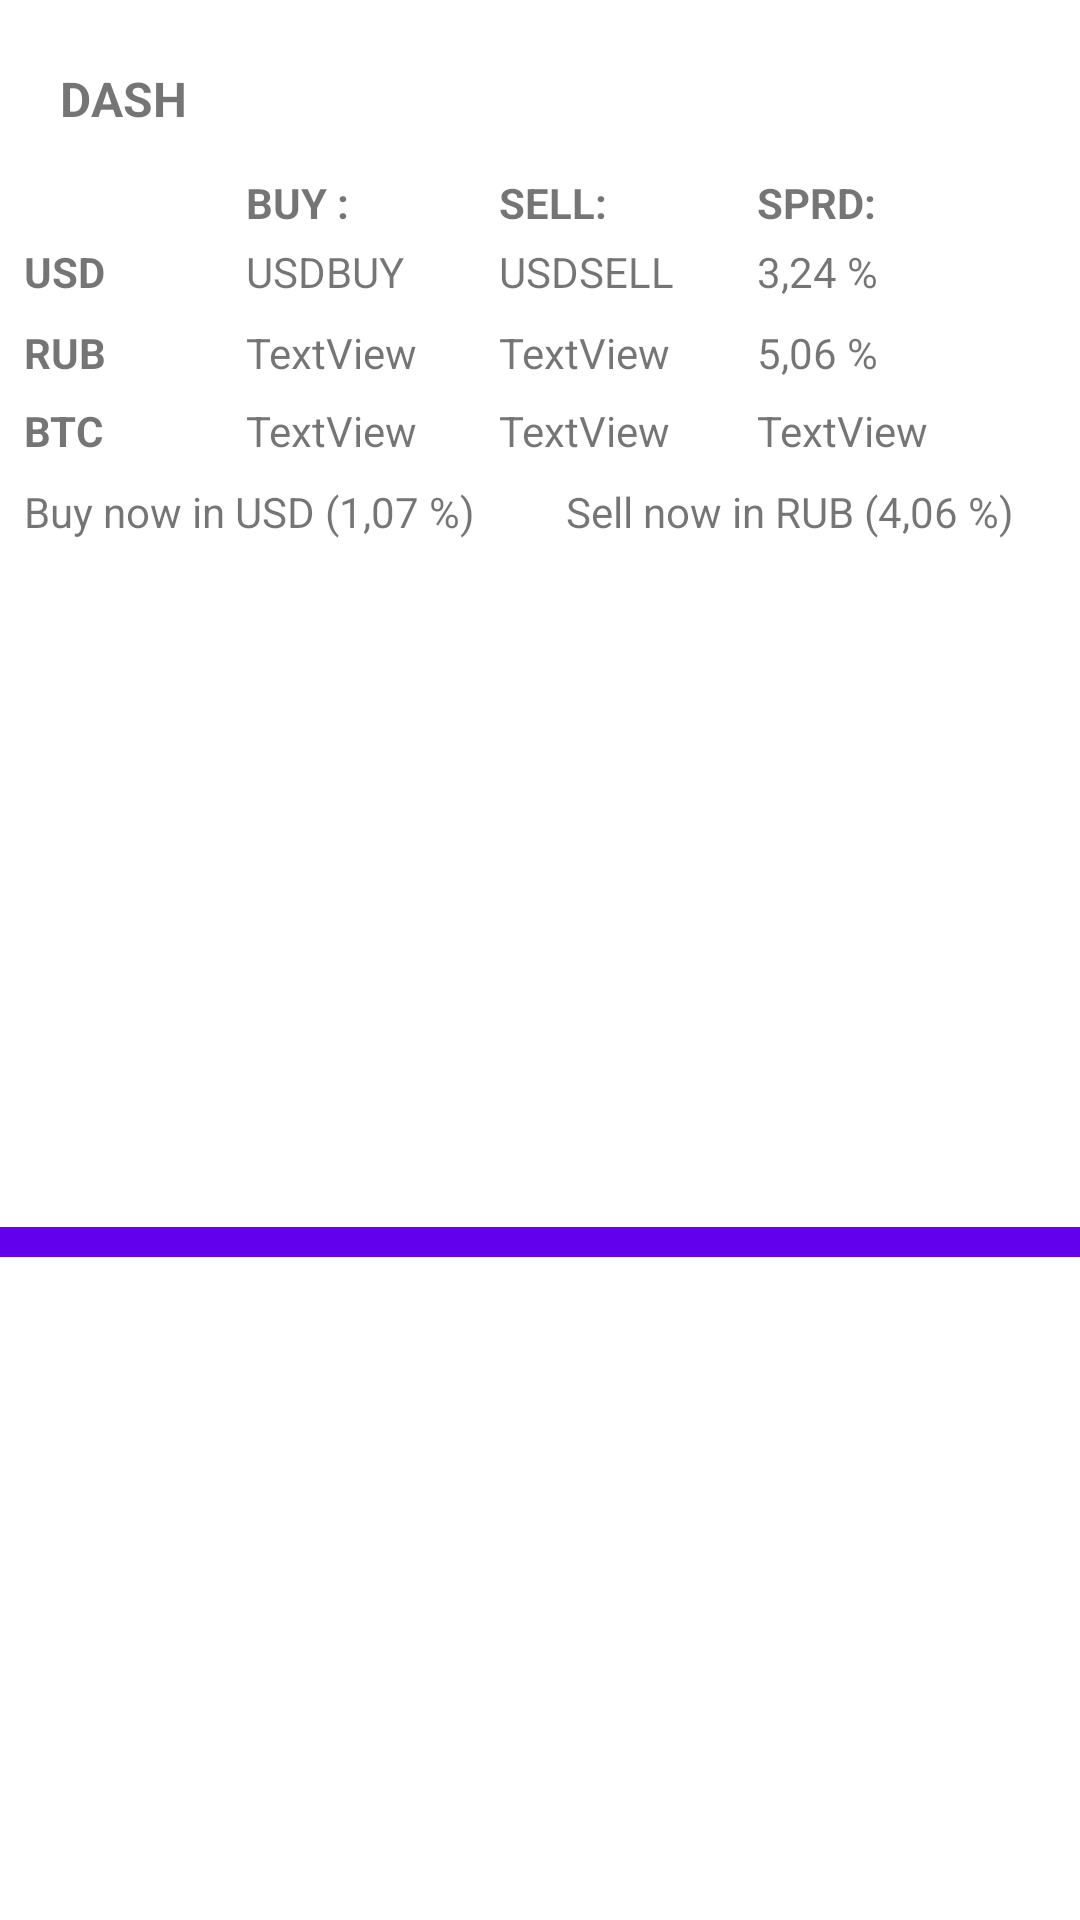

This screen was rendered from an Android layout file. Write that file and the resources it references.
<!-- AndroidManifest.xml: application theme AppTheme -->
<!-- res/layout/coin_view.xml -->
<?xml version="1.0" encoding="utf-8"?>
<android.support.constraint.ConstraintLayout
    xmlns:android="http://schemas.android.com/apk/res/android"
    xmlns:app="http://schemas.android.com/apk/res-auto"
    xmlns:tools="http://schemas.android.com/tools"
    android:layout_width="match_parent"
    android:layout_height="wrap_content"
    android:background="#ffffff"

    >

    <LinearLayout
        android:layout_width="0dp"
        android:layout_height="18dp"
        android:layout_marginBottom="0dp"
        android:layout_marginLeft="0dp"
        android:layout_marginRight="0dp"
        android:layout_marginTop="0dp"
        android:background="@color/colorGrayBackground"
        android:orientation="horizontal"
        app:layout_constraintBottom_toBottomOf="@+id/txtCoinName"
        app:layout_constraintLeft_toLeftOf="parent"
        app:layout_constraintRight_toRightOf="parent"
        app:layout_constraintTop_toTopOf="@+id/txtCoinName"></LinearLayout>

    <TextView
        android:id="@+id/txtCoinName"
        android:layout_width="50dp"
        android:layout_height="50dp"
        android:text="DASH"
        android:textSize="16dp"
        android:textStyle="bold"
        android:textAlignment="center"
        android:gravity="center_vertical"
        android:textColor="@color/text_color_dark"
        android:background="@drawable/round_style"
        android:layout_marginStart="8dp"
        android:layout_marginLeft="8dp"
        app:layout_constraintLeft_toLeftOf="@+id/textView17"
        app:layout_constraintTop_toTopOf="parent"
        android:layout_marginTop="8dp" />

    <TextView
        android:id="@+id/textView3"
        android:layout_width="wrap_content"
        android:layout_height="wrap_content"
        android:text="BUY :"
        android:textColor="@color/text_color_dark"
        android:textSize="14sp"
        android:textStyle="bold"
        android:layout_marginTop="0dp"
        app:layout_constraintTop_toBottomOf="@+id/txtCoinName"
        app:layout_constraintLeft_toRightOf="@+id/txtCoinName"
        android:layout_marginLeft="16dp"
        android:layout_marginStart="16dp" />

    <TextView
        android:id="@+id/textView5"
        android:layout_width="0dp"
        android:layout_height="wrap_content"
        android:text="SELL:"
        android:textSize="14sp"
        android:textStyle="bold"
        android:textColor="@color/text_color_dark"
        app:layout_constraintLeft_toRightOf="@+id/textView3"
        android:layout_marginLeft="50dp"
        app:layout_constraintBaseline_toBaselineOf="@+id/textView3"
        android:layout_marginStart="50dp" />

    <TextView
        android:id="@+id/txtUsdBuy"
        android:layout_width="wrap_content"
        android:layout_height="wrap_content"
        android:text="USDBUY"
        android:textSize="14sp"
        android:textColor="@color/text_color_dark"
        app:layout_constraintLeft_toLeftOf="@+id/textView3"
        app:layout_constraintBaseline_toBaselineOf="@+id/textView17" />

    <android.support.constraint.Guideline
        android:layout_width="wrap_content"
        android:layout_height="wrap_content"
        android:id="@+id/guideline"
        android:orientation="vertical"
        app:layout_constraintGuide_end="192dp"
        tools:layout_editor_absoluteY="0dp"
        tools:layout_editor_absoluteX="192dp" />

    <android.support.constraint.Guideline
        android:layout_width="wrap_content"
        android:layout_height="wrap_content"
        android:id="@+id/guideline3"
        android:orientation="vertical"
        app:layout_constraintGuide_end="294dp"
        tools:layout_editor_absoluteY="0dp"
        tools:layout_editor_absoluteX="90dp" />

    <TextView
        android:id="@+id/txtUsdSell"
        android:layout_width="wrap_content"
        android:layout_height="wrap_content"
        android:text="USDSELL"
        android:textSize="14sp"
        android:textColor="@color/text_color_dark"
        app:layout_constraintLeft_toLeftOf="@+id/textView5"
        app:layout_constraintBaseline_toBaselineOf="@+id/textView17" />

    <TextView
        android:id="@+id/txtRubBuy"
        android:layout_width="wrap_content"
        android:layout_height="wrap_content"
        android:text="TextView"
        android:textSize="14sp"
        android:textColor="@color/text_color_dark"
        app:layout_constraintLeft_toLeftOf="@+id/textView3"
        app:layout_constraintBaseline_toBaselineOf="@+id/textView18" />

    <TextView
        android:id="@+id/txtRubSell"
        android:layout_width="wrap_content"
        android:layout_height="wrap_content"
        android:text="TextView"
        android:textSize="14sp"
        android:textColor="@color/text_color_dark"
        app:layout_constraintBaseline_toBaselineOf="@+id/textView18"
        app:layout_constraintLeft_toLeftOf="@+id/textView5" />

    <TextView
        android:id="@+id/txtUsdSpread"
        android:layout_width="wrap_content"
        android:layout_height="wrap_content"
        android:text="3,24 %"
        android:textSize="14sp"
        android:textColor="@color/text_color_dark"
        app:layout_constraintLeft_toLeftOf="@+id/textView19"
        app:layout_constraintBaseline_toBaselineOf="@+id/textView17" />

    <TextView
        android:id="@+id/txtRubSpread"
        android:layout_width="wrap_content"
        android:layout_height="wrap_content"
        android:text="5,06 %"
        android:textSize="14sp"
        android:textColor="@color/text_color_dark"
        app:layout_constraintBaseline_toBaselineOf="@+id/textView18"
        app:layout_constraintLeft_toLeftOf="@+id/textView19" />

    <TextView
        android:id="@+id/txtBrn"
        android:layout_width="wrap_content"
        android:layout_height="wrap_content"
        android:text="Buy now in USD (1,07 %)"
        android:textSize="14sp"
        android:textColor="@color/text_color_dark"
        android:layout_marginLeft="8dp"
        app:layout_constraintLeft_toLeftOf="parent"
        android:layout_marginStart="8dp"
        android:layout_marginTop="8dp"
        app:layout_constraintTop_toBottomOf="@+id/textView8" />

    <TextView
        android:id="@+id/txtSrn"
        android:layout_width="wrap_content"
        android:layout_height="wrap_content"
        android:text="Sell now in RUB (4,06 %)"
        android:textSize="14sp"
        android:textColor="@color/text_color_dark"
        app:layout_constraintBaseline_toBaselineOf="@+id/txtBrn"
        app:layout_constraintLeft_toRightOf="@+id/txtBrn"
        android:layout_marginLeft="16dp"
        android:layout_marginStart="16dp"
        android:layout_marginRight="8dp"
        app:layout_constraintRight_toRightOf="parent"
        android:layout_marginEnd="8dp" />

    <TextView
        android:id="@+id/textView17"
        android:layout_width="wrap_content"
        android:layout_height="wrap_content"
        android:text="USD"
        android:textStyle="bold"
        android:textColor="@color/text_color_dark"
        android:layout_marginTop="4dp"
        app:layout_constraintTop_toBottomOf="@+id/textView3"
        android:layout_marginLeft="8dp"
        app:layout_constraintLeft_toLeftOf="parent"
        android:layout_marginStart="8dp" />

    <TextView
        android:id="@+id/textView18"
        android:layout_width="wrap_content"
        android:layout_height="wrap_content"
        android:text="RUB"
        android:textStyle="bold"
        android:textColor="@color/text_color_dark"
        android:layout_marginTop="8dp"
        app:layout_constraintTop_toBottomOf="@+id/textView17"
        android:layout_marginLeft="8dp"
        app:layout_constraintLeft_toLeftOf="parent"
        android:layout_marginStart="8dp" />

    <TextView
        android:id="@+id/textView19"
        android:layout_width="0dp"
        android:layout_height="wrap_content"
        android:text="SPRD:"
        android:textSize="14sp"
        android:textStyle="bold"
        android:textColor="@color/text_color_dark"
        app:layout_constraintLeft_toRightOf="@+id/textView5"
        android:layout_marginLeft="60dp"
        app:layout_constraintBaseline_toBaselineOf="@+id/textView5"
        android:layout_marginRight="8dp"
        app:layout_constraintRight_toRightOf="parent"
        android:layout_marginStart="50dp"
        android:layout_marginEnd="8dp"
        app:layout_constraintHorizontal_bias="1.0" />

    <LinearLayout
        android:layout_width="0dp"
        android:layout_height="10dp"
        android:orientation="horizontal"
        app:layout_constraintRight_toRightOf="parent"
        app:layout_constraintLeft_toLeftOf="parent"
        app:layout_constraintBottom_toBottomOf="parent"
        android:background="@color/colorPrimary"
        android:layout_marginTop="8dp"
        app:layout_constraintTop_toBottomOf="@+id/txtBrn"></LinearLayout>

    <TextView
        android:id="@+id/textView8"
        android:layout_width="wrap_content"
        android:layout_height="wrap_content"
        android:layout_marginTop="7dp"
        android:textStyle="bold"
        android:textColor="@color/text_color_dark"
        android:text="BTC"
        app:layout_constraintTop_toBottomOf="@+id/textView18"
        android:layout_marginLeft="8dp"
        app:layout_constraintLeft_toLeftOf="parent" />

    <TextView
        android:id="@+id/txtBtcBuy"
        android:layout_width="wrap_content"
        android:layout_height="wrap_content"
        android:text="TextView"
        android:textSize="14sp"
        android:textColor="@color/text_color_dark"
        android:layout_marginLeft="0dp"
        app:layout_constraintLeft_toLeftOf="@+id/textView3"
        app:layout_constraintBaseline_toBaselineOf="@+id/textView8" />

    <TextView
        android:id="@+id/txtBtcSell"
        android:layout_width="wrap_content"
        android:layout_height="wrap_content"
        android:text="TextView"
        android:textSize="14sp"
        android:textColor="@color/text_color_dark"
        app:layout_constraintLeft_toLeftOf="@+id/textView5"
        android:layout_marginLeft="0dp"
        app:layout_constraintBaseline_toBaselineOf="@+id/textView8" />

    <TextView
        android:id="@+id/txtBtcSpread"
        android:layout_width="wrap_content"
        android:layout_height="wrap_content"
        android:text="TextView"
        android:textSize="14sp"
        android:textColor="@color/text_color_dark"
        android:layout_marginLeft="0dp"
        app:layout_constraintLeft_toLeftOf="@+id/textView19"
        app:layout_constraintBaseline_toBaselineOf="@+id/textView8" />

</android.support.constraint.ConstraintLayout>
<!-- resources referenced by this layout -->
<resources>
  <style name="AppTheme" parent="Theme.AppCompat.Light.NoActionBar">
          
          <item name="colorPrimary">@color/colorPrimary</item>
          <item name="colorPrimaryDark">@color/colorPrimaryDark</item>
          <item name="colorAccent">@color/colorAccent</item>
      </style>
  <!-- not gathered from this repository: default colours our renderer supplied (Android Studio template values) -->
  <color name="colorPrimary">#FF6200EE</color>
  <color name="colorPrimaryDark">#FF3700B3</color>
  <color name="colorAccent">#FF03DAC5</color>
</resources>
